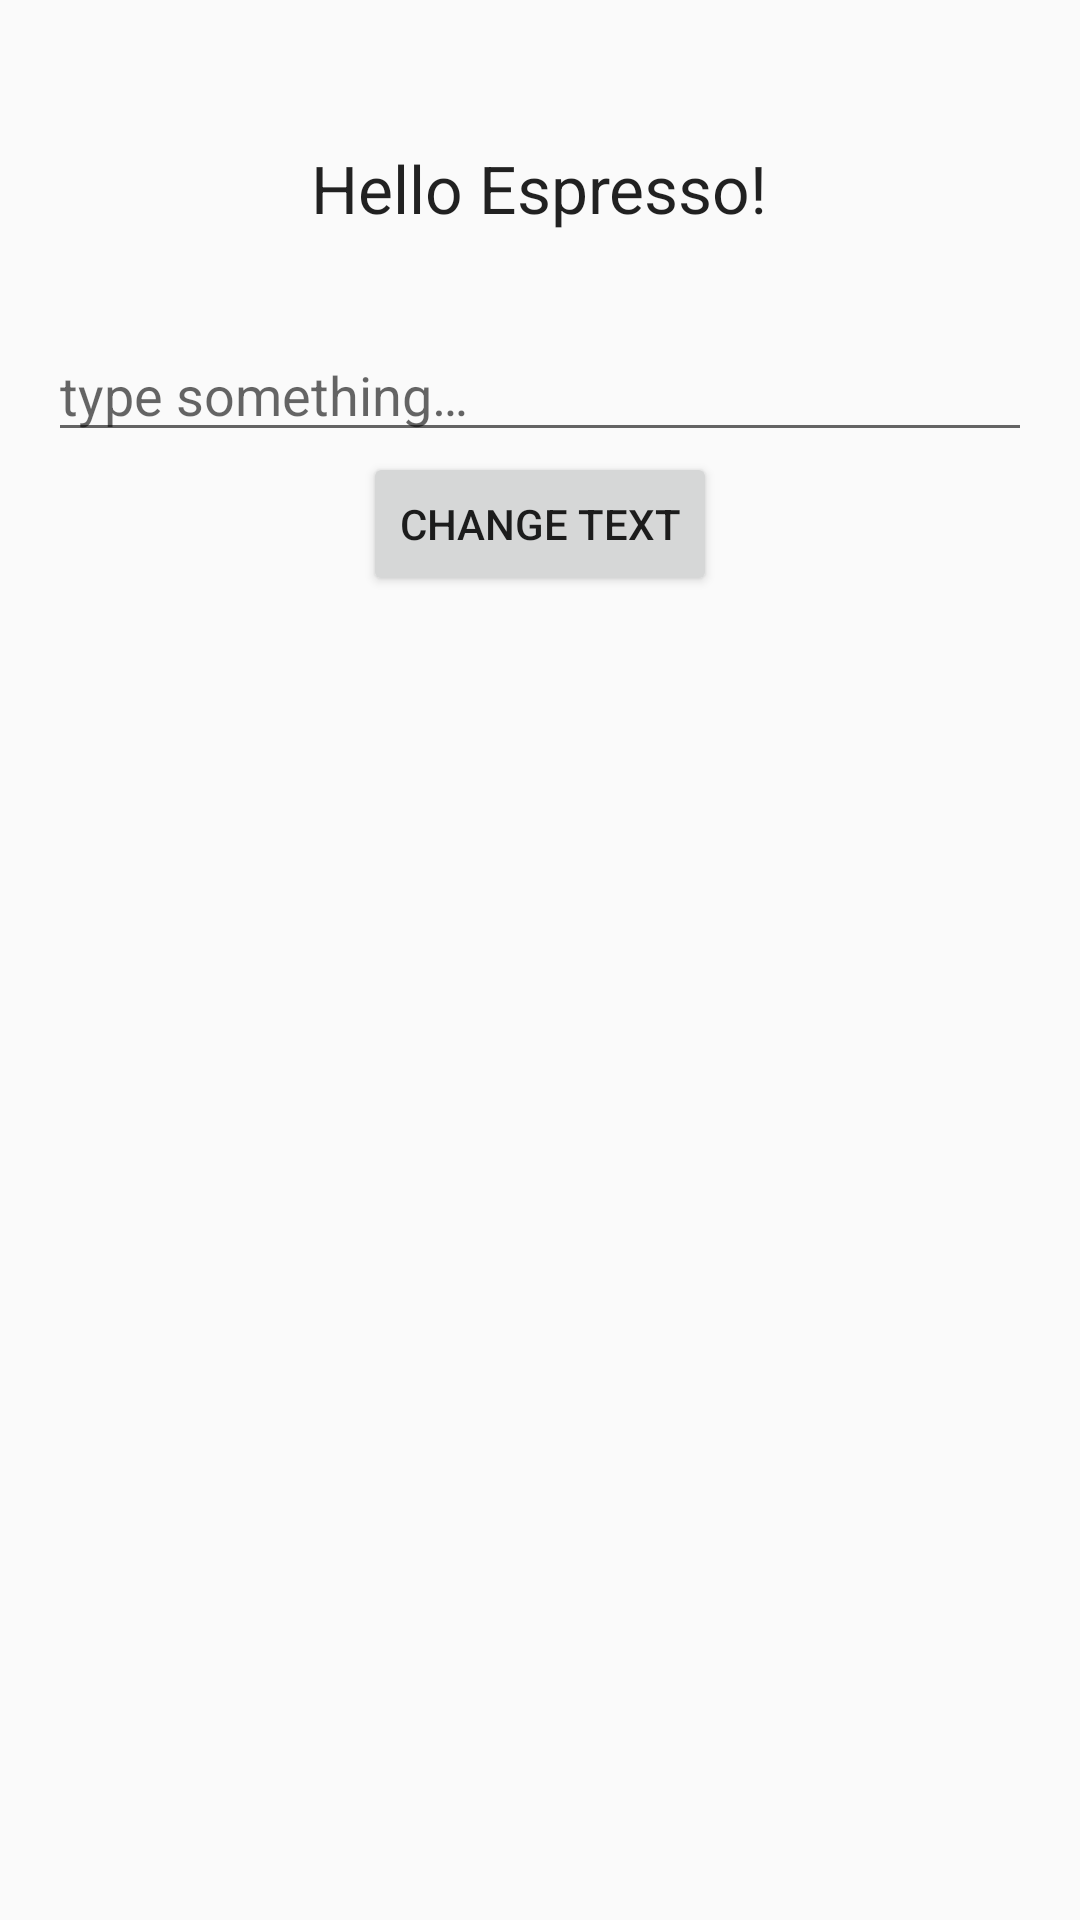

Android layout source for this screen:
<!-- AndroidManifest.xml: application theme AppTheme -->
<!-- res/layout/activity_idling_resources.xml -->
<?xml version="1.0" encoding="utf-8"?>
<LinearLayout xmlns:android="http://schemas.android.com/apk/res/android"
              xmlns:tools="http://schemas.android.com/tools"
              android:layout_width="match_parent"
              android:layout_height="match_parent"
              android:orientation="vertical"
              android:padding="@dimen/activity_horizontal_margin"
              tools:context=".MainActivity">


    <TextView
        android:id="@+id/textToBeChanged"
        android:layout_width="wrap_content"
        android:layout_height="wrap_content"
        android:layout_gravity="center_horizontal"
        android:layout_marginBottom="@dimen/header_margin"
        android:layout_marginTop="@dimen/header_margin"
        android:text="@string/hello_world"
        android:textAppearance="?android:attr/textAppearanceLarge"/>


    <EditText
        android:id="@+id/editTextUserInput"
        android:layout_width="match_parent"
        android:layout_height="wrap_content"
        android:layout_gravity="center_horizontal"
        android:hint="@string/type_something"/>

    <Button
        style="?android:attr/buttonStyleSmall"
        android:id="@+id/changeTextBt"
        android:layout_width="wrap_content"
        android:layout_height="wrap_content"
        android:text="@string/change_text"
        android:layout_gravity="center_horizontal"/>

</LinearLayout>
<!-- resources referenced by this layout -->
<resources>
  <dimen name="activity_horizontal_margin">16dp</dimen>
  <dimen name="header_margin">32dp</dimen>
  <string name="change_text">Change text</string>
  <string name="hello_world">Hello Espresso!</string>
  <string name="type_something">type something…</string>
  <style name="AppTheme" parent="Theme.AppCompat.Light.NoActionBar" />
</resources>
